Run: headless pygame with SDL's dummy video driver; simulated clock (each Clock.tick advances the game by its frame time, no real sleeping); random seed 0; keys injected as events and as key.get_pressed() state; mouse plan: one left click at the window centre at the start of phase 2, then a move to the lower-right quarter at the start of phase 3.
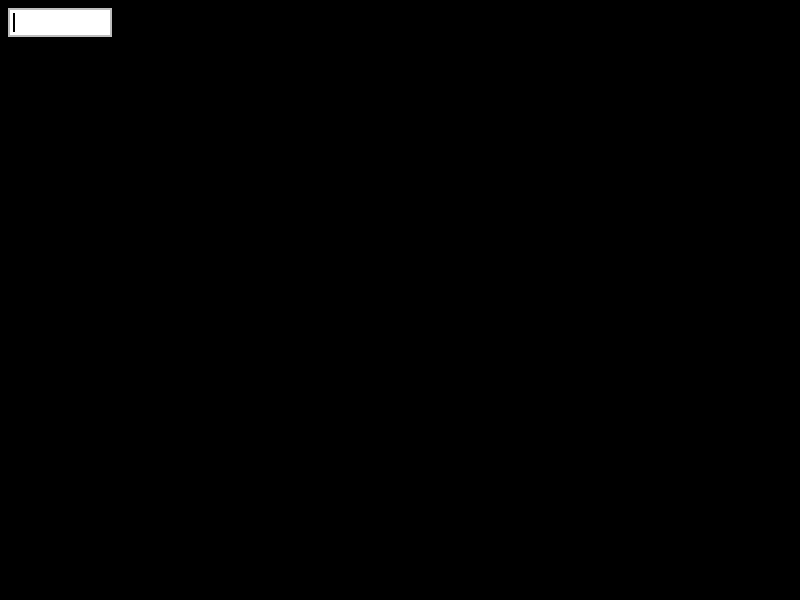
Frame 1 of 4 · flips 1–60 · no input
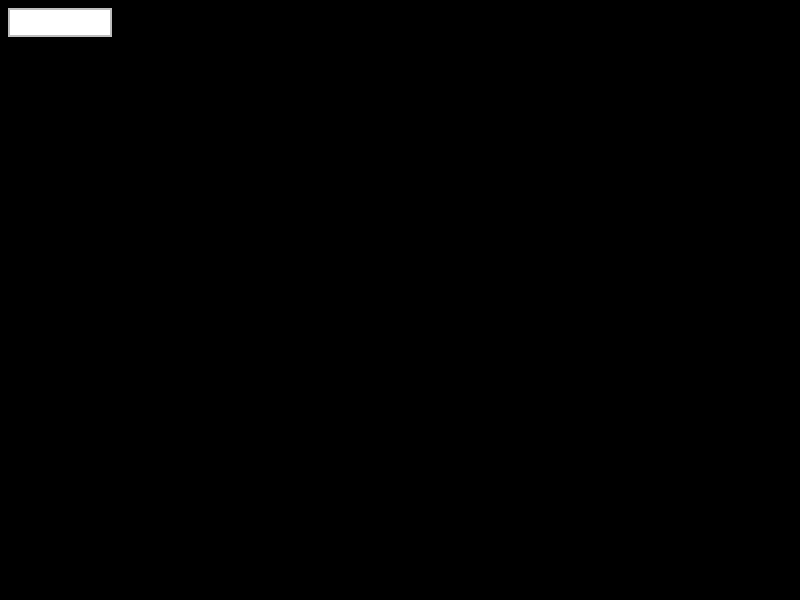
Frame 2 of 4 · flips 61–180 · clicked the window centre · tapped SPACE, RETURN · held RIGHT (→), D
Frame 3 of 4 · flips 181–300 · moved the mouse to the lower-right quarter · held DOWN (↓), S · screen unchanged from frame 2, image omitted
Frame 4 of 4 · flips 301–420 · held LEFT (←), A, UP (↑), W · screen unchanged from frame 3, image omitted

The pygame program that drew these frames:

import string
import pygame as pg


ACCEPTED = string.ascii_letters+string.digits+string.punctuation+" "


class TextBox(object):
    def __init__(self,rect,**kwargs):
        self.rect = pg.Rect(rect)
        self.active = True
        self.buffer = []
        self.final = None
        self.rendered = None
        self.render_rect = None
        self.render_area = None
        self.blink = True
        self.blink_timer = 0.0
        self.process_kwargs(kwargs)

    def process_kwargs(self,kwargs):
        defaults = {
            "id" : None,
            "function" : None,
            "color" : pg.Color("white"),
            "font_color" : pg.Color("black"),
            "border_color" : pg.Color("grey"),
            "outline_width" : 2,
            "active_color" : pg.Color("blue"),
            "font" : pg.font.Font(None,self.rect.height+4),
            "clear_on_enter" : False,
            "inactive_on_enter" : False
        }
        for kwarg in kwargs:
            if kwarg in defaults:
                defaults[kwarg] = kwargs[kwarg]
            else:
                raise KeyError("{} accepts no keyword {}.".format(self.__class__.__name__, kwarg))
        self.__dict__.update(defaults)

    def check_event(self,event):
        if event.type == pg.KEYDOWN and self.active:
            if event.key in (pg.K_RETURN,pg.K_KP_ENTER):
                self.execute()
            elif event.key == pg.K_BACKSPACE:
                if self.buffer:
                    self.buffer.pop()
            elif event.unicode in ACCEPTED:
                self.buffer.append(event.unicode)
        elif event.type == pg.MOUSEBUTTONDOWN and event.button == 1:
            self.active = self.rect.collidepoint(event.pos)

    def execute(self):
        if self.function:
            self.function()
            #self.command(self.id,self.final)
        self.active = not self.inactive_on_enter
        if self.clear_on_enter:
            self.buffer = []

    def update(self):
        new = "".join(self.buffer)
        if new != self.final:
            self.final = new
            self.rendered = self.font.render(self.final, True, self.font_color)
            self.render_rect = self.rendered.get_rect(x=self.rect.x+2,
                                                      centery=self.rect.centery)
            if self.render_rect.width > self.rect.width-6:
                offset = self.render_rect.width-(self.rect.width-6)
                self.render_area = pg.Rect(offset,0,self.rect.width-6,
                                           self.render_rect.height)
            else:
                self.render_area = self.rendered.get_rect(topleft=(0,0))
        if pg.time.get_ticks()-self.blink_timer > 200:
            self.blink = not self.blink
            self.blink_timer = pg.time.get_ticks()

    def render(self,surface):
        #outline_color = self.active_color if self.active else self.outline_color
        outline = self.rect.inflate(self.outline_width*2,self.outline_width*2)
        surface.fill(self.border_color,outline)
        surface.fill(self.color,self.rect)
        if self.rendered:
            surface.blit(self.rendered,self.render_rect,self.render_area)
        if self.blink and self.active:
            curse = self.render_area.copy()
            curse.topleft = self.render_rect.topleft
            surface.fill(self.font_color,(curse.right+1,curse.y,2,curse.h))
            
            
if __name__ == '__main__':
    class Control:
        def __init__(self):
            pg.init()
            self.screen = pg.display.set_mode((800,600))
            self.done = False
            self.clock = pg.time.Clock()
            
            config = {
                'clear_on_enter' :True
            }
            self.textbox = TextBox((10,10,100,25), function=self.test, **config)
            
        def test(self):
            print(self.textbox.final)
            
        def events(self):
            for event in pg.event.get():
                if event.type == pg.QUIT:
                    self.done = True
                self.textbox.check_event(event)
                    
        def update(self):
            self.textbox.update()
            
        def render(self):
            self.textbox.render(self.screen)
            
        def run(self):
            while not self.done:
                self.events()
                self.update()
                self.render()
                pg.display.update()
                self.clock.tick(60)
                
    app = Control()
    app.run()
